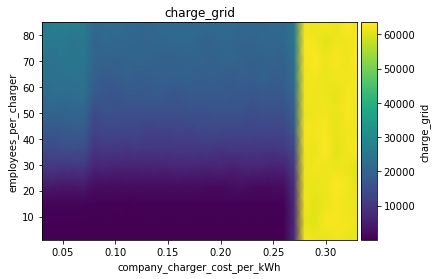

The data file committed next to this chart (first rows):
employees_per_charger\company_charger_co…, 0.03, 0.04, 0.05, 0.060000000000000005, 0.07, 0.08000000000000002, 0.09000000000000001, 0.1, 0.11000000000000001, 0.12000000000000002, 0.13, 0.14, 0.15000000000000002, 0.16000000000000003, 0.17, 0.18000000000000002, 0.19000000000000003, 0.20000000000000004, 0.21000000000000005, 0.22000000000000003, 0.23000000000000004, 0.24000000000000005, 0.25
1, 27.64, 40.23, 51.61, 30.12, 41.37, 42.85, 39.67, 59.89, 56.59, 73.22, 81.71, 84.56, 65.34, 70.71, 71.94, 53.68, 89.65, 91.73, 72.17, 71.77, 84.54, 78.47, 81.14
8, 23.52, 44.02, 71.3, 68.37, 40.27, 63.19, 54.52, 86.83, 87.59, 63.86, 69.72, 77.41, 81.64, 78.49, 89.73, 79.47, 91.68, 129.4, 88.23, 87.23, 89.58, 92.53, 64.26
15, 633.3, 573.4, 619.4, 590.8, 714.6, 290.6, 322.8, 336, 269.5, 306.9, 368.9, 299.9, 315.1, 380.3, 312, 272.8, 279.3, 366.6, 372, 347.4, 348.7, 382.9, 373.1
22, 4721, 4312, 4025, 4127, 4503, 2251, 2170, 2346, 2034, 2185, 2311, 2465, 2227, 2261, 2051, 2099, 1867, 1979, 2281, 2619, 2234, 1962, 2165
29, 10182, 10289, 9742, 9691, 10132, 6030, 6754, 6062, 6353, 6118, 6054, 6009, 6448, 6510, 6542, 6223, 6064, 6486, 5596, 6231, 6381, 6248, 5956
36, 14252, 14147, 14904, 15332, 14751, 9734, 10471, 10303, 9851, 10540, 10062, 10134, 9924, 10149, 10295, 10158, 10281, 9661, 9977, 10014, 10020, 9749, 9878
43, 17412, 16873, 17465, 18053, 17627, 12545, 13297, 13272, 12994, 13451, 11966, 12634, 12529, 12773, 12618, 13039, 13409, 13528, 13194, 13357, 12961, 12950, 13072
50, 20052, 20582, 20011, 20809, 20437, 14388, 15875, 15421, 15218, 14962, 15448, 14903, 15118, 14924, 15989, 15427, 15679, 16253, 15737, 15962, 14720, 15846, 15252
57, 21659, 22722, 22316, 22418, 22875, 17502, 17111, 16619, 17530, 17419, 17157, 18240, 17312, 16881, 17843, 17667, 17632, 17941, 17303, 17470, 16938, 17496, 17367
64, 23117, 23817, 23878, 23838, 23434, 19425, 17872, 18505, 19477, 18793, 18542, 18921, 18925, 19121, 19622, 18576, 18901, 18681, 18278, 18984, 18765, 19727, 18554
71, 24413, 23844, 24877, 24684, 24856, 20213, 19892, 19691, 20191, 20224, 20434, 19702, 19452, 19913, 19892, 20155, 19489, 20103, 20547, 19794, 19303, 19741, 20024
78, 26564, 25841, 25689, 24598, 25686, 20473, 21778, 21267, 21269, 20676, 20529, 20981, 21108, 21307, 21803, 20686, 20023, 21243, 21039, 20280, 20358, 21292, 20776
85, 25328, 26674, 27527, 26842, 26316, 21628, 22214, 22098, 22017, 21472, 20698, 21672, 21579, 21902, 21519, 22431, 22102, 22063, 21898, 21282, 21233, 20874, 21995
